Run: headless pygame with SDL's dummy video driver; simulated clock (each Clock.tick advances the game by its frame time, no real sleeping); random seed 0; keys injected as events and as key.get_pressed() state; no mouse input.
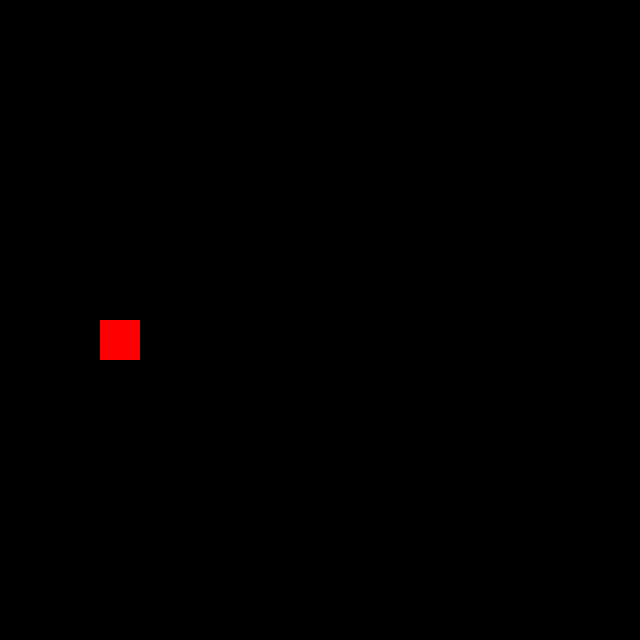
Frame 1 of 4 · flips 1–60 · no input
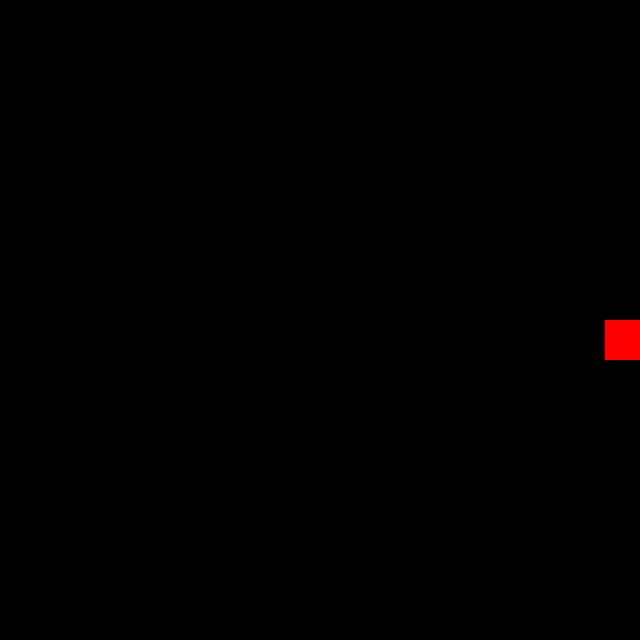
Frame 2 of 4 · flips 61–180 · tapped SPACE, RETURN · held RIGHT (→), D
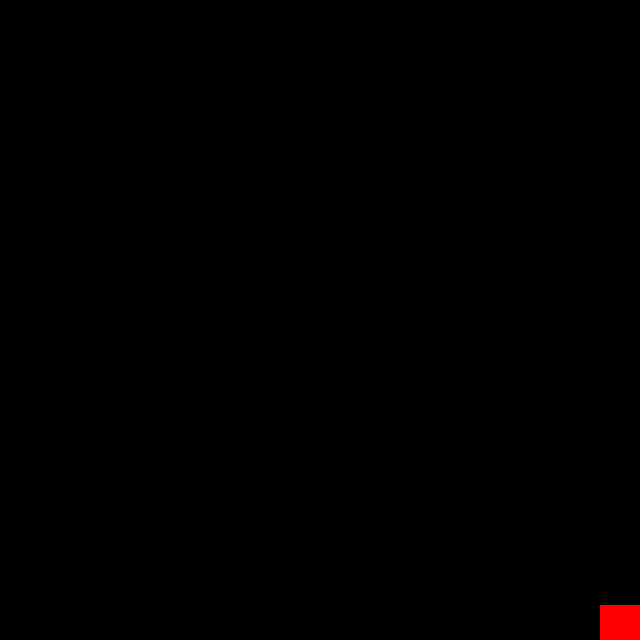
Frame 3 of 4 · flips 181–300 · held DOWN (↓), S
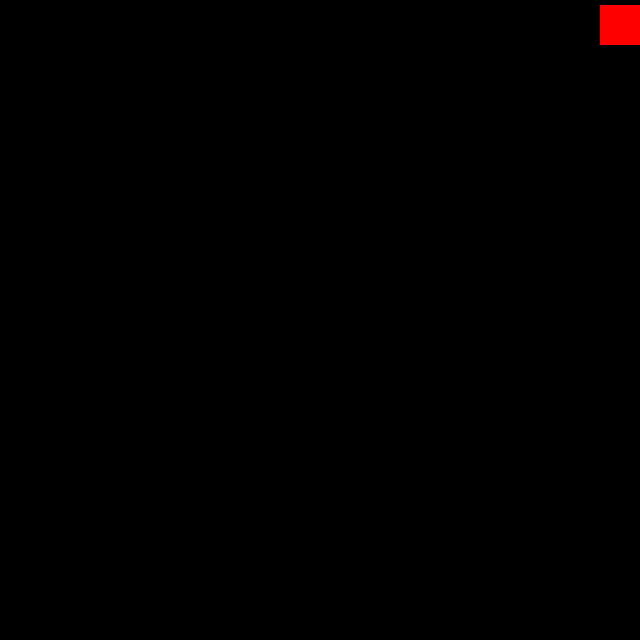
Frame 4 of 4 · flips 301–420 · held LEFT (←), A, UP (↑), W

The pygame program that drew these frames:

import pygame

pygame.init()

SCREEN_WIDTH = 640
SCREEN_HEIGHT = 640
SNAKE_SIZE = 40

screen = pygame.display.set_mode((SCREEN_WIDTH, SCREEN_HEIGHT))
pygame.display.set_caption("Snake")

# Snake variables
snake_pos = [100, 320]
snake_vel = [0, 0]
speed = 5

clock = pygame.time.Clock()

run = True
while run:
    clock.tick(60)

    # Update snake position
    snake_pos[0] += snake_vel[0]
    snake_pos[1] += snake_vel[1]

    screen.fill((0, 0, 0))
    rect = pygame.draw.rect(screen, (255, 0, 0), (snake_pos[0], snake_pos[1], SNAKE_SIZE, SNAKE_SIZE))

    # Update snake direction based on key press
    keys = pygame.key.get_pressed()
    if keys[pygame.K_LEFT]:
        snake_vel = [-speed, 0]
    if keys[pygame.K_RIGHT]:
        snake_vel = [speed, 0]
    if keys[pygame.K_UP]:
        snake_vel = [0, -speed]
    if keys[pygame.K_DOWN]:
        snake_vel = [0, speed]

    # Prevent snake from going off screen
    if snake_pos[0] < 0:
        snake_pos[0] = 0
    if snake_pos[0] > SCREEN_WIDTH - SNAKE_SIZE:
        snake_pos[0] = SCREEN_WIDTH - SNAKE_SIZE
    if snake_pos[1] < 0:
        snake_pos[1] = 0
    if snake_pos[1] > SCREEN_HEIGHT - SNAKE_SIZE:
        snake_pos[1] = SCREEN_HEIGHT - SNAKE_SIZE

    for event in pygame.event.get():
        if event.type == pygame.QUIT:
            run = False

    pygame.display.update()

pygame.quit()
